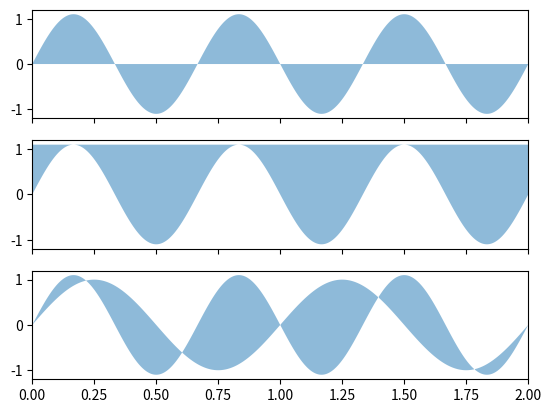

The matplotlib source for this figure:
import matplotlib.pyplot as plt
import numpy as np

x = np.linspace(0, 2, 500)
y1 = np.sin(2 * np.pi *x)
y2 = 1.1*np.sin(3*np.pi*x)

fig,ax = plt.subplots(3, 1, sharex="all")

# "berween y2 and 0"
ax[0].fill_between(x, 0, y2, alpha=0.5)
ax[0].set_ylim(-1.2,1.2)

# "between y2 and 1.1"
ax[1].fill_between(x, y2, 1.1, alpha=0.5)
ax[1].set_ylim(-1.2,1.2)

# "bewtween y1 and y2"
ax[2].fill_between(x,y1,y2,alpha=0.5)
ax[2].set_xlim(0,2)
ax[2].set_ylim(-1.2,1.2)

plt.show()